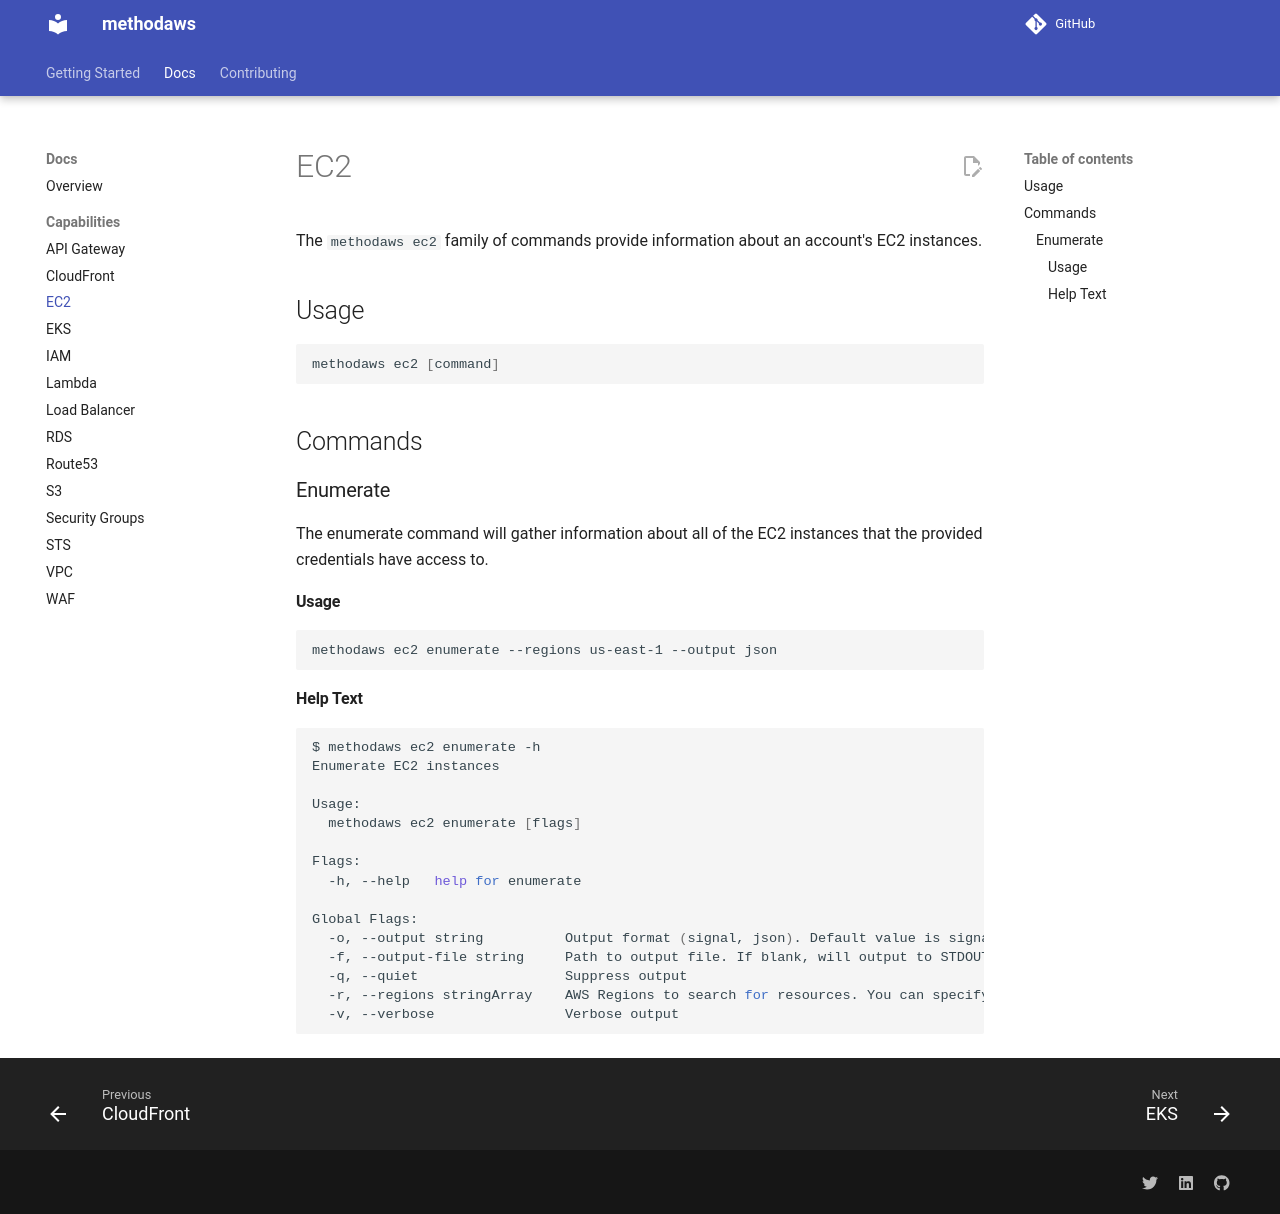

repository: Method-Security/methodaws · page: docs/ec2.html · generator: mkdocs

# EC2

The `methodaws ec2` family of commands provide information about an account's EC2 instances.

## Usage
```bash
methodaws ec2 [command]
```

## Commands

### Enumerate

The enumerate command will gather information about all of the EC2 instances that the provided credentials have access to.

#### Usage

```bash
methodaws ec2 enumerate --regions us-east-1 --output json
```

#### Help Text

```bash
$ methodaws ec2 enumerate -h
Enumerate EC2 instances

Usage:
  methodaws ec2 enumerate [flags]

Flags:
  -h, --help   help for enumerate

Global Flags:
  -o, --output string          Output format (signal, json). Default value is signal (default "signal")
  -f, --output-file string     Path to output file. If blank, will output to STDOUT
  -q, --quiet                  Suppress output
  -r, --regions stringArray    AWS Regions to search for resources. You can specify multiple regions by providing the flag multiple times. If blank, will search all regions.
  -v, --verbose                Verbose output
```
